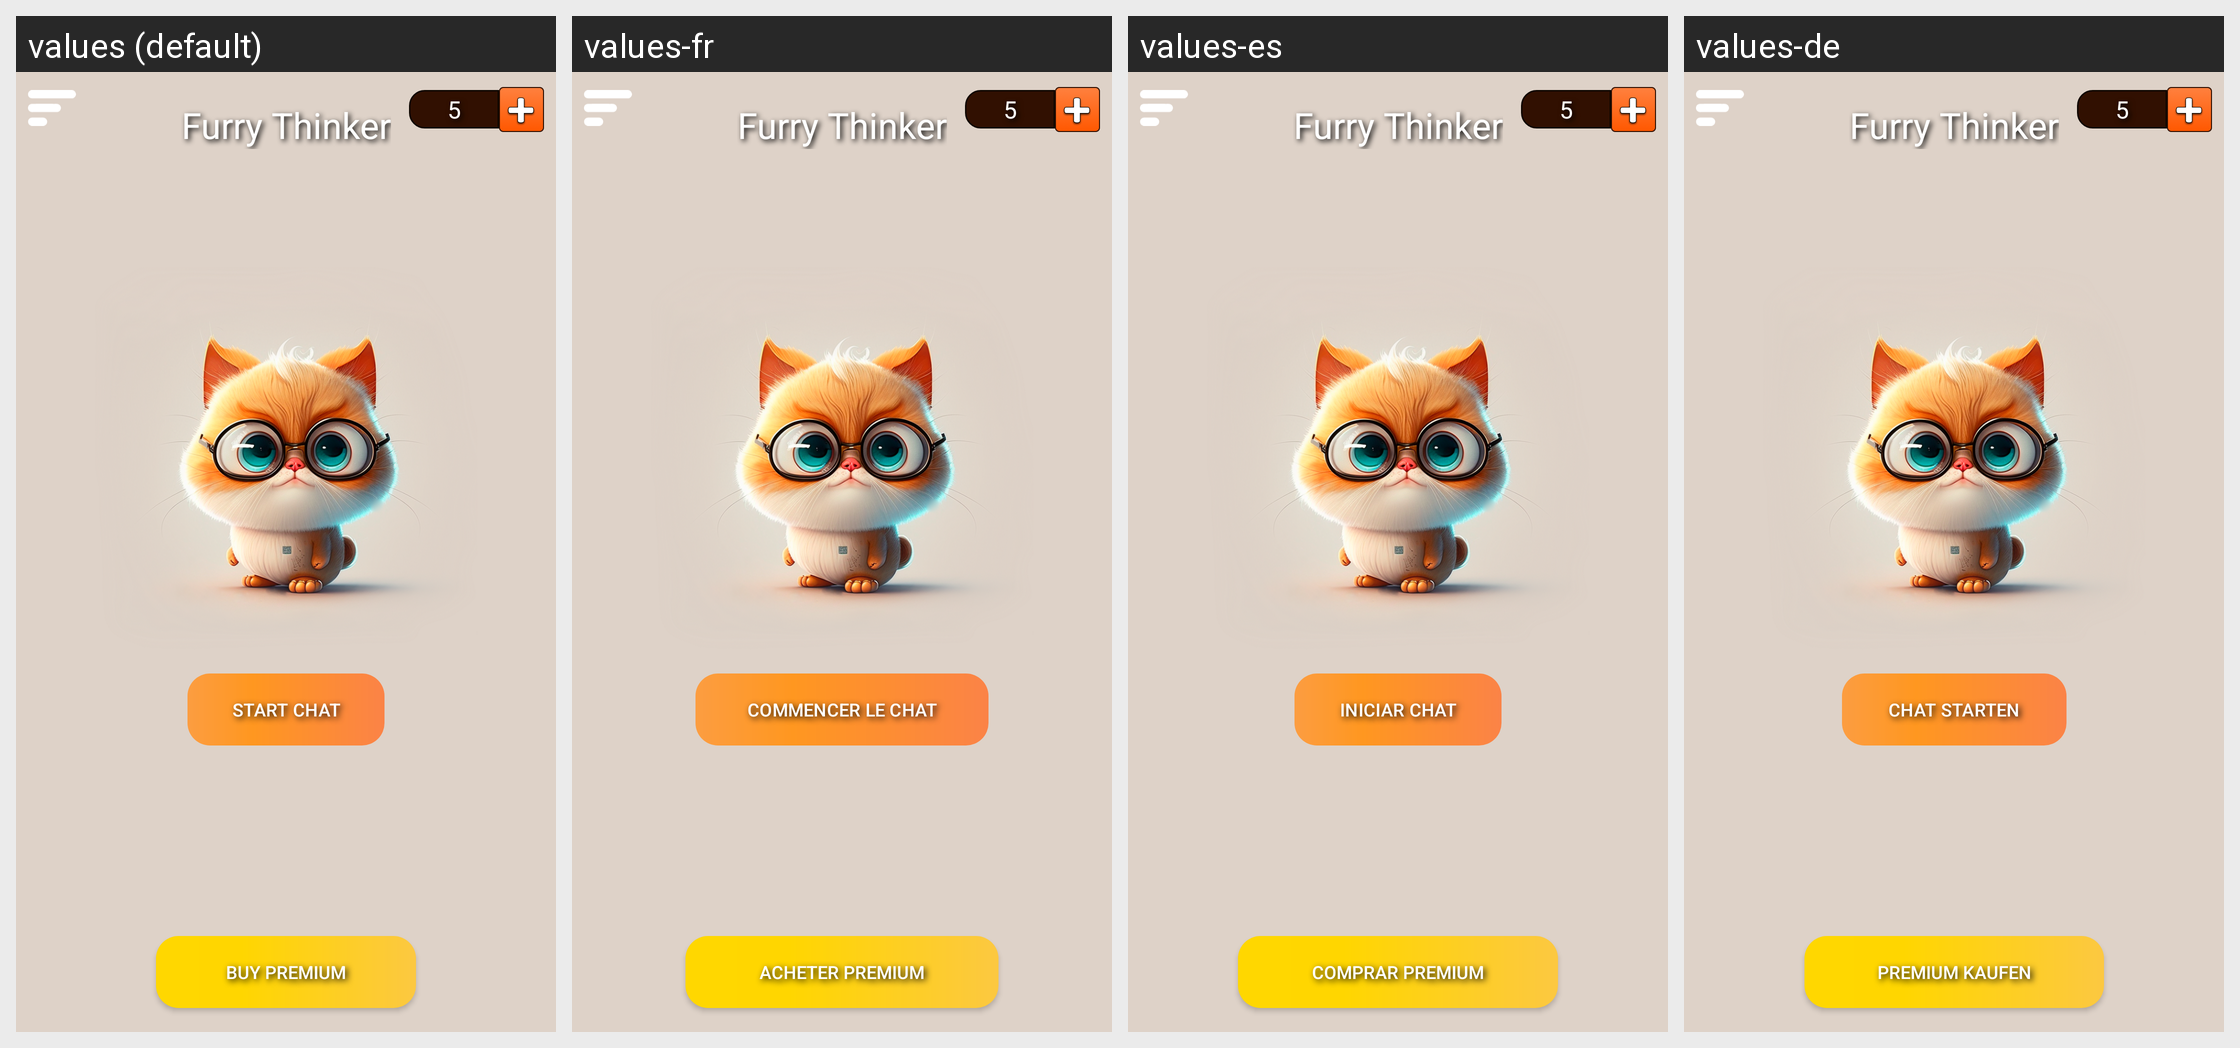

Locale-by-locale string values for the Android screen shown in this grid:
Android screen res/layout/page_main.xml rendered under 4 locales, left to right: values (default), values-fr, values-es, values-de. Device: Nexus 5 (rendered at 1080×1920; each locale shown at half size, 540×960, under a caption strip naming it); theme Theme.ChatGPT.
Other locales in the repository, not shown: values-ar, values-bn, values-hi, values-it, values-ja, values-ko, values-ms, values-pl, values-pt, values-ru-rUA, values-ta, values-tr, values-uk, values-vi, values-zh.
Strings drawn on this screen, with the default value and each locale's value (text and hints the layout hard-codes, and strings that could not be matched under every locale, appear in the picture but are not listed):

app_name
  values: Furry Thinker
  values-fr: Furry Thinker
  values-es: Furry Thinker
  values-de: Furry Thinker

start_chat
  values: START CHAT
  values-fr: COMMENCER LE CHAT
  values-es: INICIAR CHAT
  values-de: CHAT STARTEN

buy_premium
  values: Buy PREMIUM
  values-fr: Acheter PREMIUM
  values-es: Comprar PREMIUM
  values-de: PREMIUM kaufen
